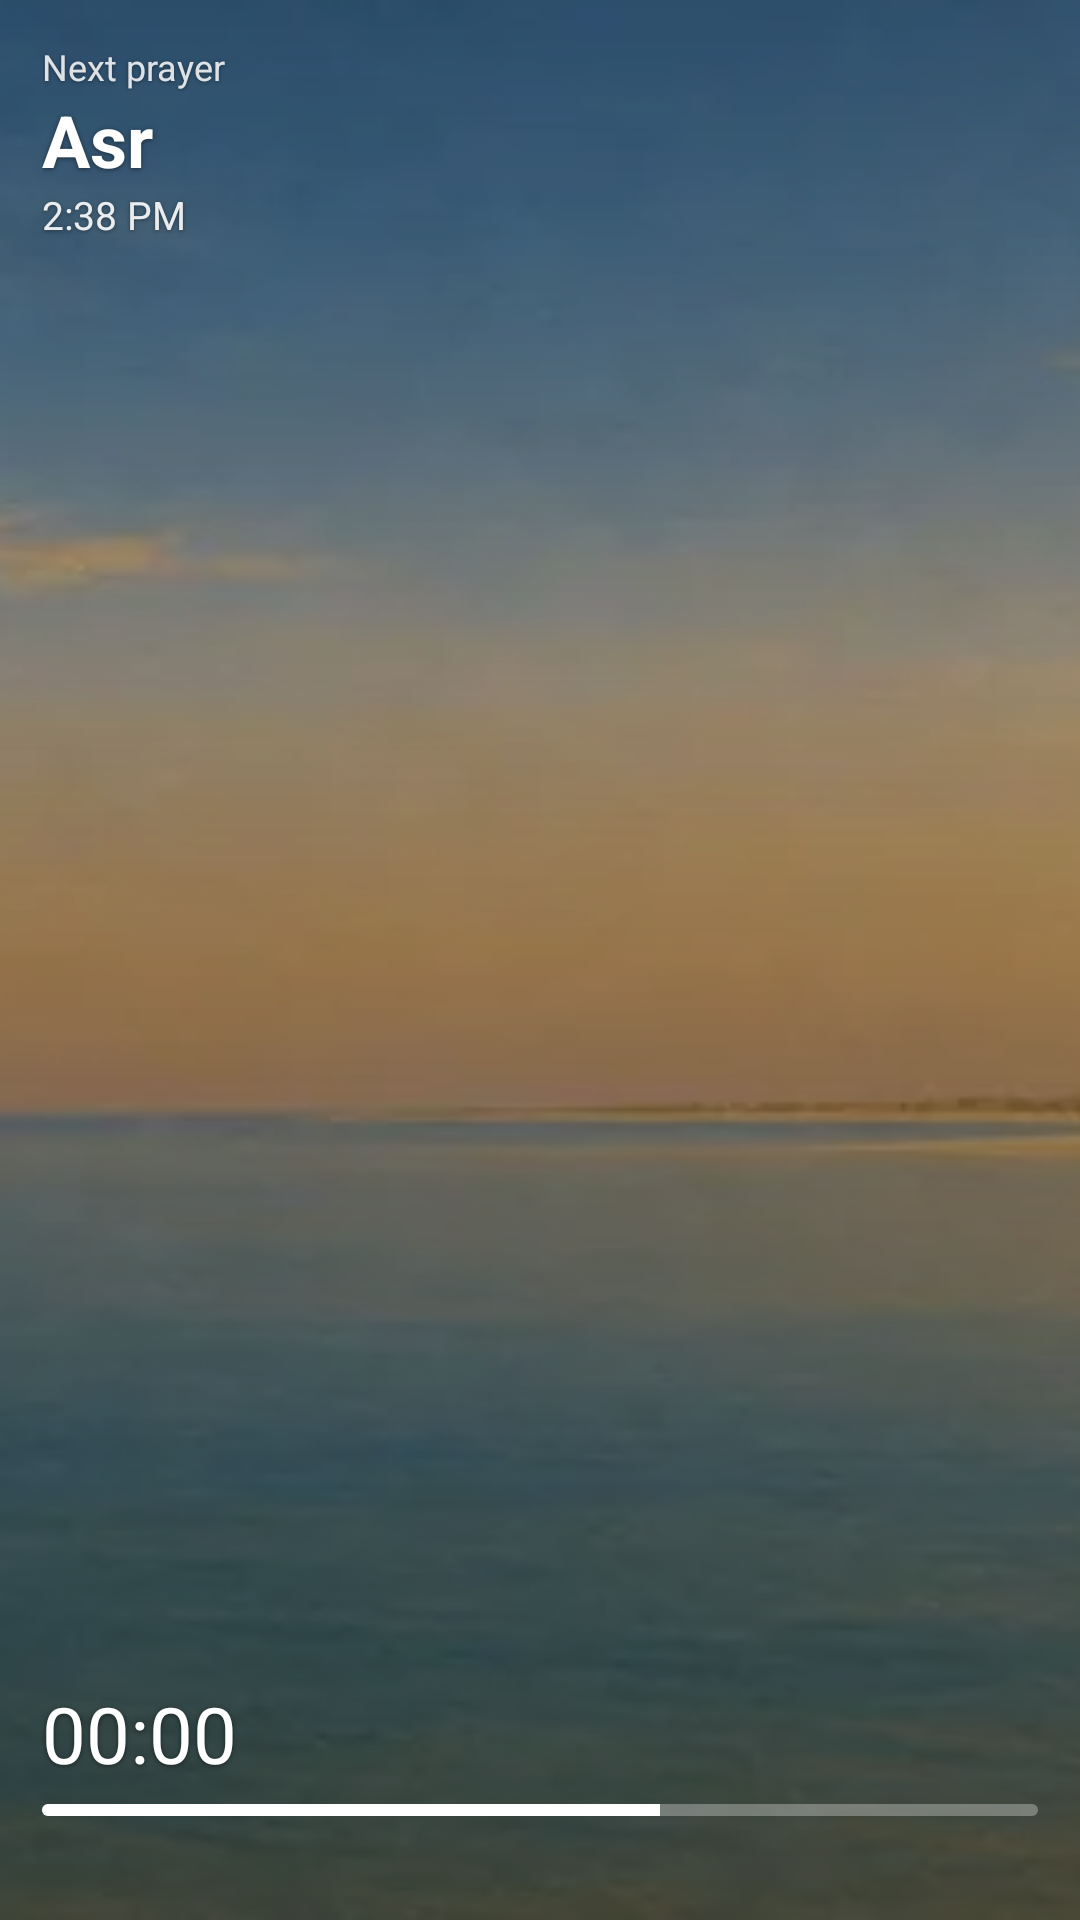

Produce the Android XML layout that renders to this screen, including the resource entries it uses.
<!-- AndroidManifest.xml: application theme Theme.App -->
<!-- res/layout/widget_prayer.xml -->
<?xml version="1.0" encoding="utf-8"?>
<FrameLayout xmlns:android="http://schemas.android.com/apk/res/android"
    android:id="@android:id/background"
    android:layout_width="match_parent" android:layout_height="match_parent"
    android:background="@drawable/widget_bg">

    <ImageView android:id="@+id/widget_sky"
        android:layout_width="match_parent" android:layout_height="match_parent"
        android:scaleType="centerCrop" android:src="@drawable/widget_sky_afternoon"
        android:importantForAccessibility="no"/>
    <ImageView android:layout_width="match_parent" android:layout_height="match_parent"
        android:scaleType="fitXY" android:src="@drawable/widget_scrim" android:importantForAccessibility="no"/>

    <LinearLayout android:id="@+id/widget_root"
        android:layout_width="match_parent" android:layout_height="match_parent"
        android:orientation="vertical" android:padding="14dp" android:layoutDirection="locale">

        <TextView android:id="@+id/widget_head"
            android:layout_width="match_parent" android:layout_height="wrap_content"
            android:text="@string/widgetSample27" android:textSize="12sp" android:textColor="#D9FFFFFF"
            android:maxLines="1" android:ellipsize="end"
            android:shadowColor="#66000000" android:shadowRadius="3" android:shadowDy="1"/>

        <TextView android:id="@+id/widget_name"
            android:layout_width="match_parent" android:layout_height="wrap_content"
            android:text="@string/widgetSample13" android:textSize="24sp" android:textStyle="bold" android:textColor="#FFFFFFFF"
            android:maxLines="1" android:ellipsize="end"
            android:shadowColor="#80000000" android:shadowRadius="4" android:shadowDy="1"/>

        <TextView android:id="@+id/widget_sub"
            android:layout_width="match_parent" android:layout_height="wrap_content"
            android:textSize="12sp" android:textStyle="bold" android:textColor="#FFFFE2B8" android:maxLines="1"
            android:visibility="gone"
            android:shadowColor="#66000000" android:shadowRadius="3" android:shadowDy="1"/>

        <TextView android:id="@+id/widget_time"
            android:layout_width="match_parent" android:layout_height="wrap_content"
            android:text="@string/widgetSample28" android:textSize="13sp" android:textColor="#E6FFFFFF" android:maxLines="1"
            android:shadowColor="#66000000" android:shadowRadius="3" android:shadowDy="1"/>

        <TextView android:layout_width="match_parent" android:layout_height="0dp" android:layout_weight="1"/>

        <Chronometer android:id="@+id/widget_left"
            android:layout_width="match_parent" android:layout_height="wrap_content"
            android:textSize="26sp" android:textColor="#FFFFFFFF" android:fontFeatureSettings="tnum"
            android:shadowColor="#80000000" android:shadowRadius="4" android:shadowDy="1"/>

        <ProgressBar android:id="@+id/widget_bar"
            style="@android:style/Widget.ProgressBar.Horizontal"
            android:layout_width="match_parent" android:layout_height="4dp" android:layout_marginTop="6dp"
            android:max="1000" android:progress="620" android:progressDrawable="@drawable/widget_progress_sky"/>

        <TextView android:id="@+id/widget_place"
            android:layout_width="match_parent" android:layout_height="wrap_content"
            android:textSize="11sp" android:textColor="#CCFFFFFF" android:maxLines="1" android:ellipsize="end"
            android:layout_marginTop="6dp"
            android:shadowColor="#66000000" android:shadowRadius="3" android:shadowDy="1"/>
    </LinearLayout>
</FrameLayout>
<!-- resources referenced by this layout -->
<resources>
  <!-- drawable widget_bg (drawable) -->
  <?xml version="1.0" encoding="utf-8"?>
  <shape xmlns:android="http://schemas.android.com/apk/res/android" android:shape="rectangle">
      <solid android:color="@color/widgetSurface"/>
      <corners android:radius="20dp"/>
  </shape>
  <!-- drawable widget_progress_sky (drawable) -->
  <?xml version="1.0" encoding="utf-8"?>
  <layer-list xmlns:android="http://schemas.android.com/apk/res/android">
      <item android:id="@android:id/background">
          <shape><corners android:radius="2dp"/><solid android:color="#4DFFFFFF"/></shape>
      </item>
      <item android:id="@android:id/progress">
          <clip><shape><corners android:radius="2dp"/><solid android:color="#FFFFFFFF"/></shape></clip>
      </item>
  </layer-list>
  <!-- drawable widget_scrim (drawable) -->
  <?xml version="1.0" encoding="utf-8"?>
  <shape xmlns:android="http://schemas.android.com/apk/res/android" android:shape="rectangle">
      <gradient android:angle="270" android:startColor="#73000000" android:centerColor="#4D000000" android:centerY="0.35"
          android:endColor="#99000000"/>
  </shape>
  <!-- drawable widget_sky_afternoon: webp bitmap (drawable-nodpi, 13054 bytes) -->
  <string name="widgetSample13">Asr</string>
  <string name="widgetSample27">Next prayer</string>
  <string name="widgetSample28">2:38 PM</string>
  <style name="Theme.App" parent="android:Theme.Material.Light.NoActionBar">
          <item name="android:windowBackground">@drawable/window_splash</item>
          <item name="android:statusBarColor">@color/backgroundColor</item>
          <item name="android:navigationBarColor">@color/backgroundColor</item>
      </style>
  <color name="widgetSurface">#f6f4ee</color>
  <!-- drawable window_splash (drawable) -->
  <?xml version="1.0" encoding="utf-8"?>
  <layer-list xmlns:android="http://schemas.android.com/apk/res/android">
      <item android:drawable="@color/backgroundColor"/>
      <item android:drawable="@drawable/splash" android:gravity="center" android:width="120dp" android:height="120dp"/>
  </layer-list>
  <color name="backgroundColor">#f6f4ee</color>
  <!-- drawable splash (drawable) -->
  <?xml version="1.0" encoding="utf-8"?>
  <layer-list xmlns:android="http://schemas.android.com/apk/res/android">
      <item android:drawable="@color/backgroundColor"/>
      <item android:gravity="center">
          <bitmap android:src="@mipmap/ic_launcher" android:gravity="center"/>
      </item>
  </layer-list>
</resources>
